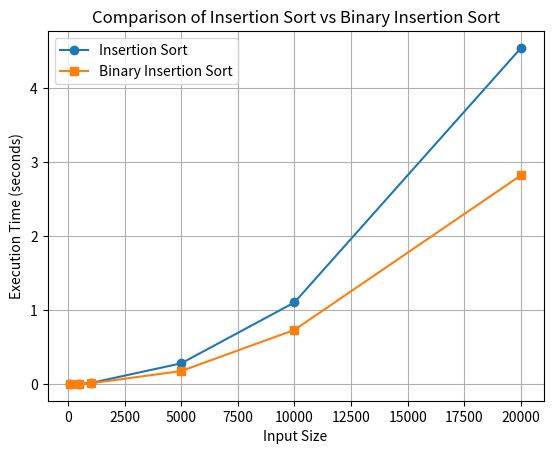

Recreate this plot in Python.
import time
import random

import matplotlib.pyplot as plt



"""Standard Insertion Sort"""
def insertion_sort(arr):
    for i in range(1, len(arr)):
        key = arr[i]
        j = i - 1
        while j >= 0 and arr[j] > key:
            arr[j + 1] = arr[j]
            j -= 1
        arr[j + 1] = key


def binary_search(arr, key, start, end):
    """Finds the index where key should be inserted using binary search"""
    while start < end:
        mid = (start + end) // 2
        if arr[mid] < key:
            start = mid + 1
        else:
            end = mid
    return start

def binary_insertion_sort(arr):
    """Binary Insertion Sort without using bisect"""
    for i in range(1, len(arr)):
        key = arr[i]
        # Find the insertion position using binary search
        pos = binary_search(arr, key, 0, i)

        # Shift elements to make space for key
        for j in range(i, pos, -1):
            arr[j] = arr[j - 1]
        
        arr[pos] = key  # Insert key at the correct position

# Example usage:
arr = [9, 5, 1, 4, 3]
binary_insertion_sort(arr)
print("Sorted array:", arr)

def measure_time(sort_function, arr):
    """Measure execution time of a sorting function"""
    start = time.time()
    sort_function(arr)
    end = time.time()
    return end - start

# Define input sizes
sizes = [100, 500, 1000, 5000, 10000, 20000]
results_insertion = []
results_binary_insertion = []

for size in sizes:
    test_data = [random.randint(0, 100000) for _ in range(size)]

    # Measure time for traditional insertion sort
    arr_copy = test_data[:]
    time_insert = measure_time(insertion_sort, arr_copy)
    results_insertion.append(time_insert)

    # Measure time for binary insertion sort
    arr_copy = test_data[:]
    time_binary_insert = measure_time(binary_insertion_sort, arr_copy)
    results_binary_insertion.append(time_binary_insert)

plt.plot(sizes, results_insertion, label="Insertion Sort", marker='o')
plt.plot(sizes, results_binary_insertion, label="Binary Insertion Sort", marker='s')

plt.xlabel("Input Size")
plt.ylabel("Execution Time (seconds)")
plt.title("Comparison of Insertion Sort vs Binary Insertion Sort")
plt.legend()
plt.grid(True)
plt.show()

#Q4
# Observations: 
# - Binary Insertion Sort is technically faster than Traditional Insertion Sort for larger datasets.
# - The advantage of binary search in finding the correct position reduces comparisons but does not eliminate shifts, this still takes time.
# - Traditional Insertion Sort performs better for small datasets but works worse as input size grows due to O(n²) complexity.
# - Binary Insertion Sort reduces comparison operations but has the same O(n²) time complexity due to shifting elements.

# Conclusion:
# Binary Insertion Sort is technically more efficient than Traditional Insertion Sort for larger input sizes but does not beat the performance of 
# advanced sorting algorithms like Merge Sort or Quick Sort.